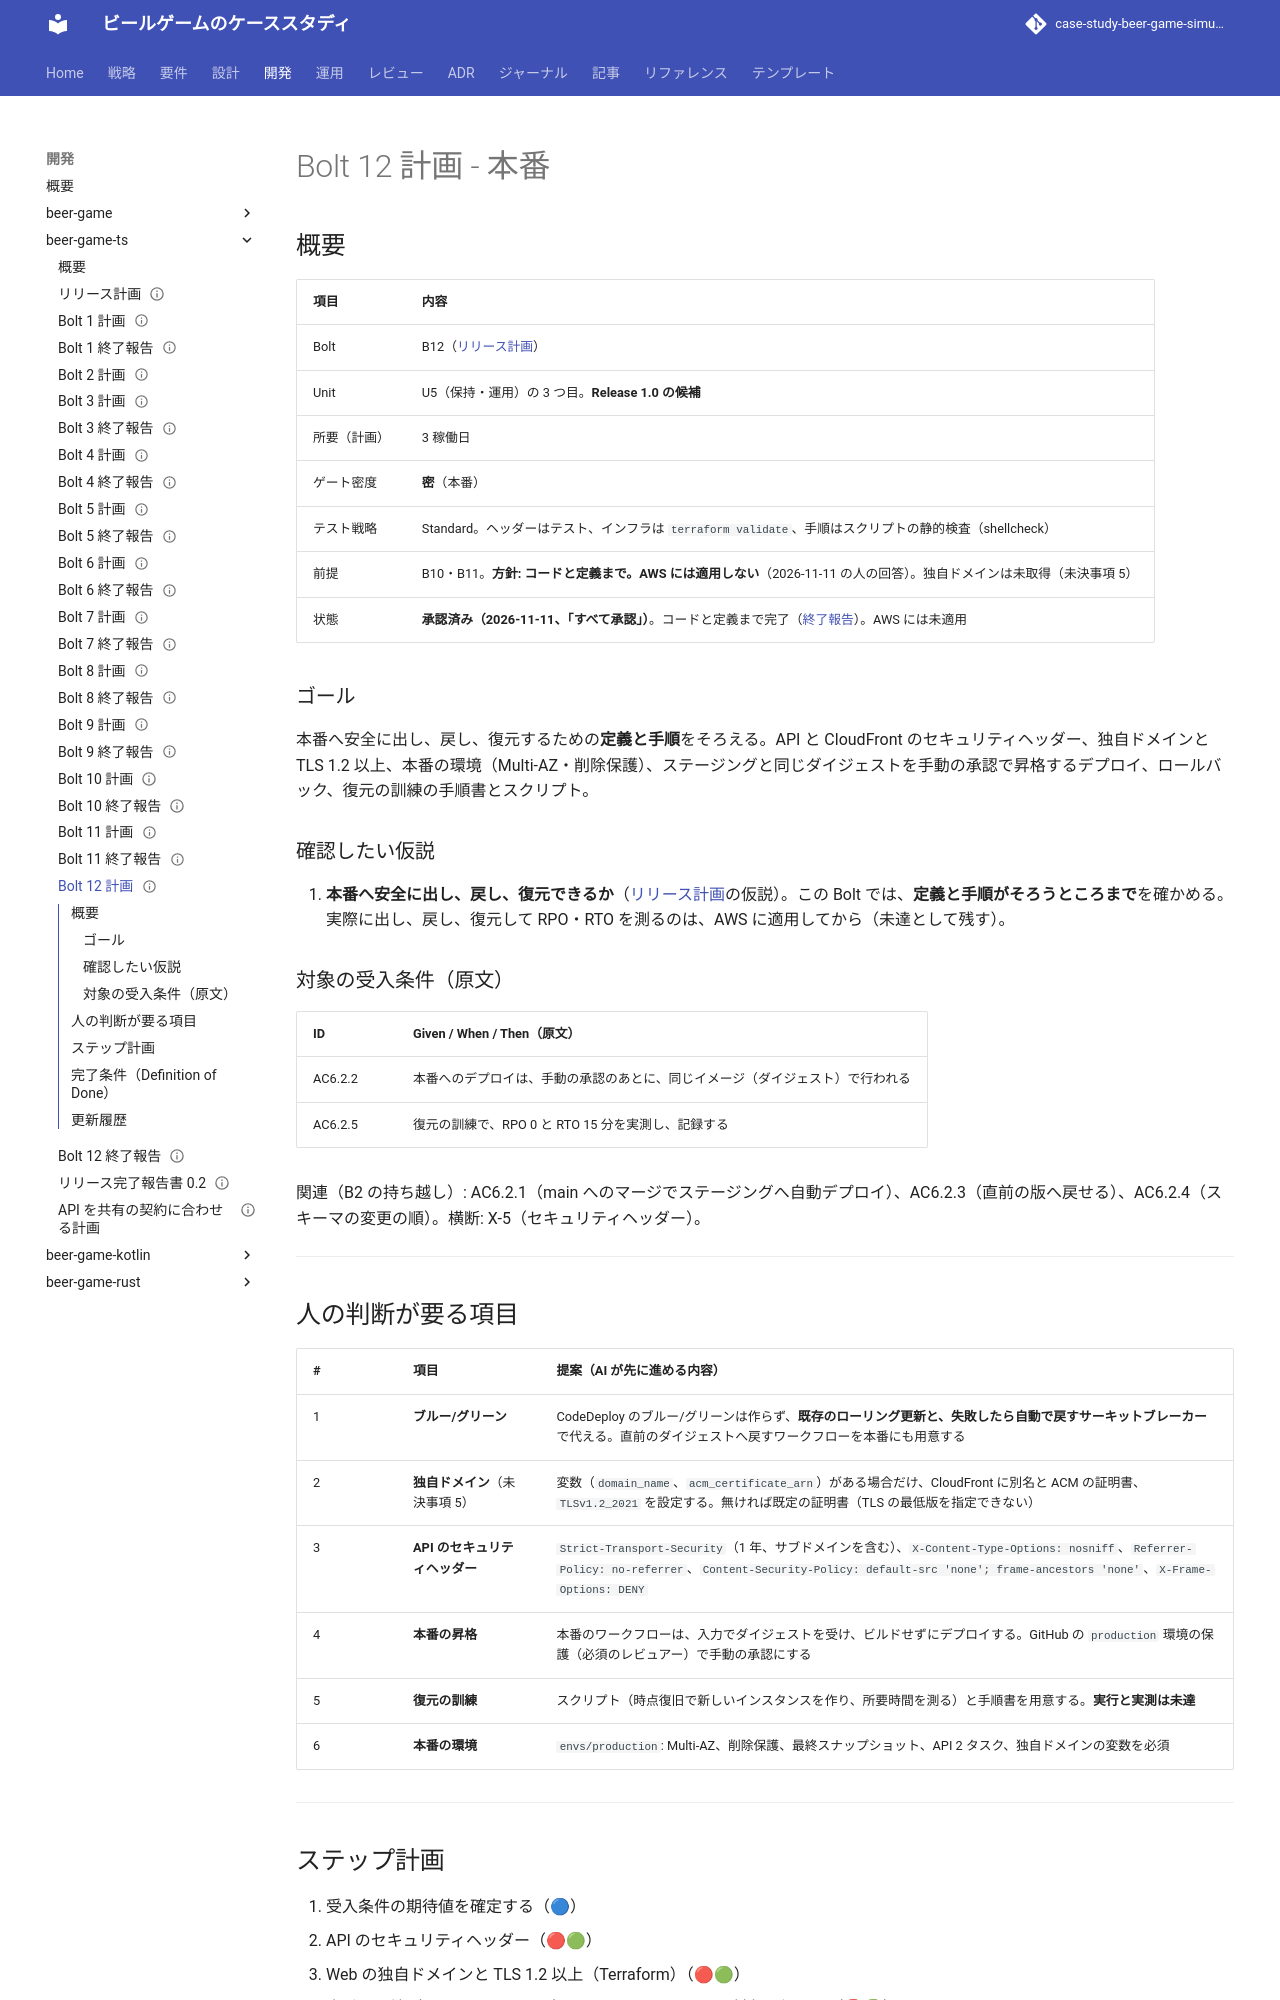

repository: k2works/case-study-beer-game-simulation · page: development/beer-game-ts/bolt_12_plan/index.html · generator: mkdocs

---
type: Plan
title: "Bolt 12 計画 - 本番"
description: "Bolt 12（本番）のステップ計画。ゴール、仮説、対象の受入条件（原文）、承認の項目、ステップとゲート、完了条件。AWS には適用しない。"
tags: [plan]
status: draft
generated: { by: claude-code/claude-opus-5-5, at: 2026-11-11T06:05:00Z }
verified:
  - { by: human:kakimomokuri, at: 2026-11-11T06:12:49Z }
---

# Bolt 12 計画 - 本番

## 概要

| 項目         | 内容                                                                                                                  |
| :----------- | :-------------------------------------------------------------------------------------------------------------------- |
| Bolt         | B12（[リリース計画](./release_plan.md)）                                                                              |
| Unit         | U5（保持・運用）の 3 つ目。**Release 1.0 の候補**                                                                     |
| 所要（計画） | 3 稼働日                                                                                                              |
| ゲート密度   | **密**（本番）                                                                                                        |
| テスト戦略   | Standard。ヘッダーはテスト、インフラは `terraform validate`、手順はスクリプトの静的検査（shellcheck）                 |
| 前提         | B10・B11。**方針: コードと定義まで。AWS には適用しない**（2026-11-11 の人の回答）。独自ドメインは未取得（未決事項 5） |
| 状態         | **承認済み（2026-11-11、「すべて承認」）**。コードと定義まで完了（[終了報告](./bolt_12_report.md)）。AWS には未適用   |

### ゴール

本番へ安全に出し、戻し、復元するための**定義と手順**をそろえる。API と CloudFront のセキュリティヘッダー、独自ドメインと TLS 1.2 以上、本番の環境（Multi-AZ・削除保護）、ステージングと同じダイジェストを手動の承認で昇格するデプロイ、ロールバック、復元の訓練の手順書とスクリプト。

### 確認したい仮説

1. **本番へ安全に出し、戻し、復元できるか**（[リリース計画](./release_plan.md)の仮説）。この Bolt では、**定義と手順がそろうところまで**を確かめる。実際に出し、戻し、復元して RPO・RTO を測るのは、AWS に適用してから（未達として残す）。

### 対象の受入条件（原文）

| ID      | Given / When / Then（原文）                                                    |
| :------ | :----------------------------------------------------------------------------- |
| AC6.2.2 | 本番へのデプロイは、手動の承認のあとに、同じイメージ（ダイジェスト）で行われる |
| AC6.2.5 | 復元の訓練で、RPO 0 と RTO 15 分を実測し、記録する                             |

関連（B2 の持ち越し）: AC6.2.1（main へのマージでステージングへ自動デプロイ）、AC6.2.3（直前の版へ戻せる）、AC6.2.4（スキーマの変更の順）。横断: X-5（セキュリティヘッダー）。

---
